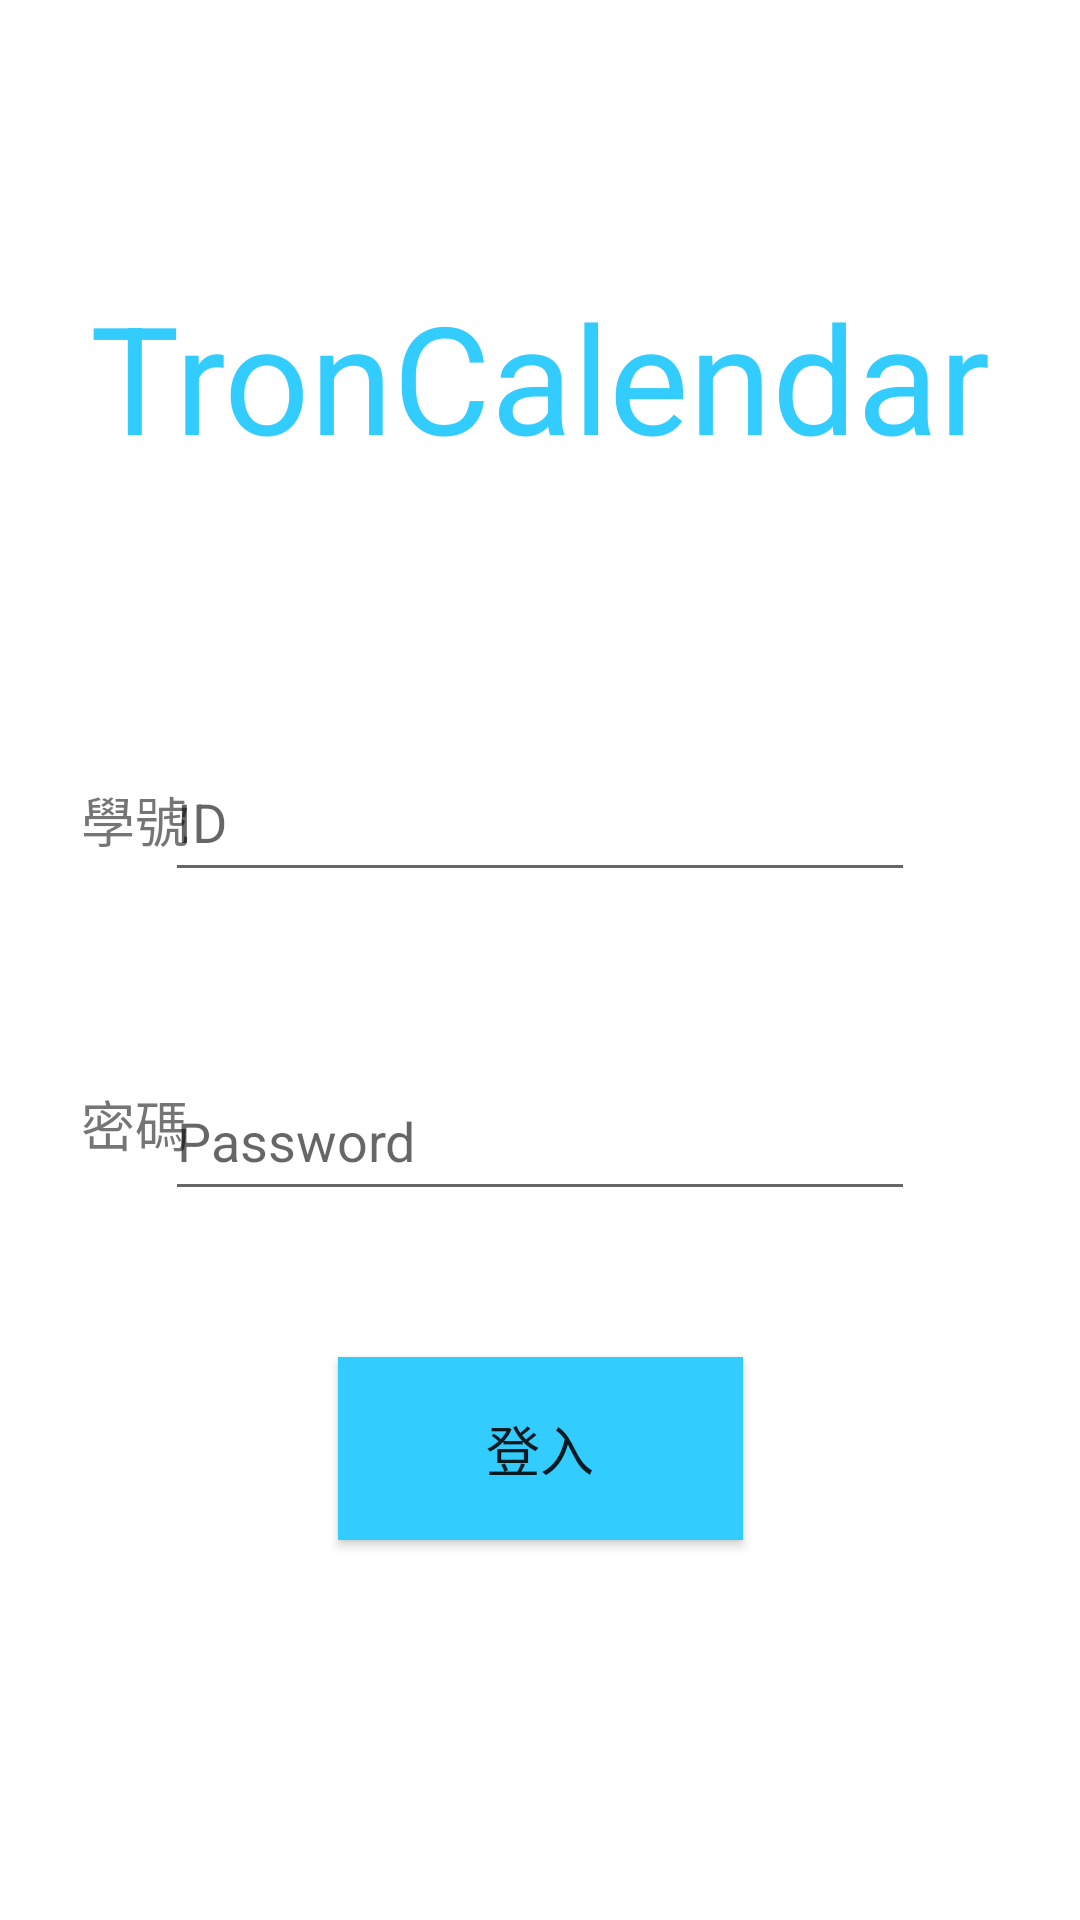

This screen was rendered from an Android layout file. Write that file and the resources it references.
<!-- AndroidManifest.xml: application theme AppTheme -->
<!-- res/layout/activity_main.xml -->
<?xml version="1.0" encoding="utf-8"?>
<android.support.constraint.ConstraintLayout xmlns:android="http://schemas.android.com/apk/res/android"
    xmlns:app="http://schemas.android.com/apk/res-auto"
    xmlns:tools="http://schemas.android.com/tools"
    android:layout_width="match_parent"
    android:layout_height="match_parent"
    android:background="@android:color/white"
    tools:context=".MainActivity">


    <TextView
        android:id="@+id/textView2"
        android:layout_width="50dp"
        android:layout_height="28dp"
        android:layout_marginBottom="8dp"
        android:layout_marginEnd="8dp"
        android:layout_marginLeft="5dp"
        android:layout_marginRight="8dp"
        android:layout_marginStart="5dp"
        android:layout_marginTop="8dp"
        android:text="@string/mainId"
        android:textSize="18sp"
        app:layout_constraintBottom_toBottomOf="parent"
        app:layout_constraintEnd_toEndOf="parent"
        app:layout_constraintHorizontal_bias="0.074"
        app:layout_constraintStart_toStartOf="parent"
        app:layout_constraintTop_toTopOf="parent"
        app:layout_constraintVertical_bias="0.423" />

    <EditText
        android:id="@+id/password"
        android:layout_width="250dp"
        android:layout_height="50dp"
        android:layout_marginBottom="8dp"
        android:layout_marginEnd="8dp"
        android:layout_marginLeft="8dp"
        android:layout_marginRight="8dp"
        android:layout_marginStart="8dp"
        android:layout_marginTop="8dp"
        android:ems="10"
        android:hint="Password"
        android:inputType="textPassword"
        app:layout_constraintBottom_toBottomOf="parent"
        app:layout_constraintEnd_toEndOf="parent"
        app:layout_constraintStart_toStartOf="parent"
        app:layout_constraintTop_toTopOf="parent"
        app:layout_constraintVertical_bias="0.602" />

    <EditText
        android:id="@+id/studentnumber"
        android:layout_width="250dp"
        android:layout_height="50dp"
        android:layout_marginBottom="8dp"
        android:layout_marginEnd="8dp"
        android:layout_marginLeft="8dp"
        android:layout_marginRight="8dp"
        android:layout_marginStart="8dp"
        android:layout_marginTop="8dp"
        android:ems="10"
        android:hint="ID"
        android:inputType="number"
        app:layout_constraintBottom_toBottomOf="parent"
        app:layout_constraintEnd_toEndOf="parent"
        app:layout_constraintStart_toStartOf="parent"
        app:layout_constraintTop_toTopOf="parent"
        app:layout_constraintVertical_bias="0.417" />

    <TextView
        android:id="@+id/textView"
        android:layout_width="50dp"
        android:layout_height="28dp"
        android:layout_marginBottom="8dp"
        android:layout_marginEnd="8dp"
        android:layout_marginLeft="5dp"
        android:layout_marginRight="8dp"
        android:layout_marginStart="5dp"
        android:layout_marginTop="8dp"
        android:text="@string/mainPass"
        android:textSize="18sp"
        app:layout_constraintBottom_toBottomOf="parent"
        app:layout_constraintEnd_toEndOf="parent"
        app:layout_constraintHorizontal_bias="0.074"
        app:layout_constraintStart_toStartOf="parent"
        app:layout_constraintTop_toTopOf="parent"
        app:layout_constraintVertical_bias="0.593" />

    <Button
        android:id="@+id/button"
        android:layout_width="135dp"
        android:layout_height="61dp"
        android:layout_marginBottom="8dp"
        android:layout_marginEnd="8dp"
        android:layout_marginLeft="8dp"
        android:layout_marginRight="8dp"
        android:layout_marginStart="8dp"
        android:layout_marginTop="8dp"
        android:background="#33CCFF"
        android:text="@string/mainSign"
        android:textSize="18sp"
        app:layout_constraintBottom_toBottomOf="parent"
        app:layout_constraintEnd_toEndOf="parent"
        app:layout_constraintStart_toStartOf="parent"
        app:layout_constraintTop_toTopOf="parent"
        app:layout_constraintVertical_bias="0.789" />

    <TextView
        android:id="@+id/textView3"
        android:layout_width="wrap_content"
        android:layout_height="wrap_content"
        android:layout_marginBottom="8dp"
        android:layout_marginEnd="8dp"
        android:layout_marginLeft="8dp"
        android:layout_marginRight="8dp"
        android:layout_marginStart="8dp"
        android:layout_marginTop="8dp"
        android:text="@string/mainTitle"
        android:textColor="#33CCFF"
        android:textSize="50sp"
        app:layout_constraintBottom_toBottomOf="parent"
        app:layout_constraintEnd_toEndOf="parent"
        app:layout_constraintStart_toStartOf="parent"
        app:layout_constraintTop_toTopOf="parent"
        app:layout_constraintVertical_bias="0.151" />



</android.support.constraint.ConstraintLayout>
<!-- resources referenced by this layout -->
<resources>
  <string name="mainId">學號</string>
  <string name="mainPass">密碼</string>
  <string name="mainSign">登入</string>
  <string name="mainTitle">TronCalendar</string>
  
  
      // calendar
</resources>
